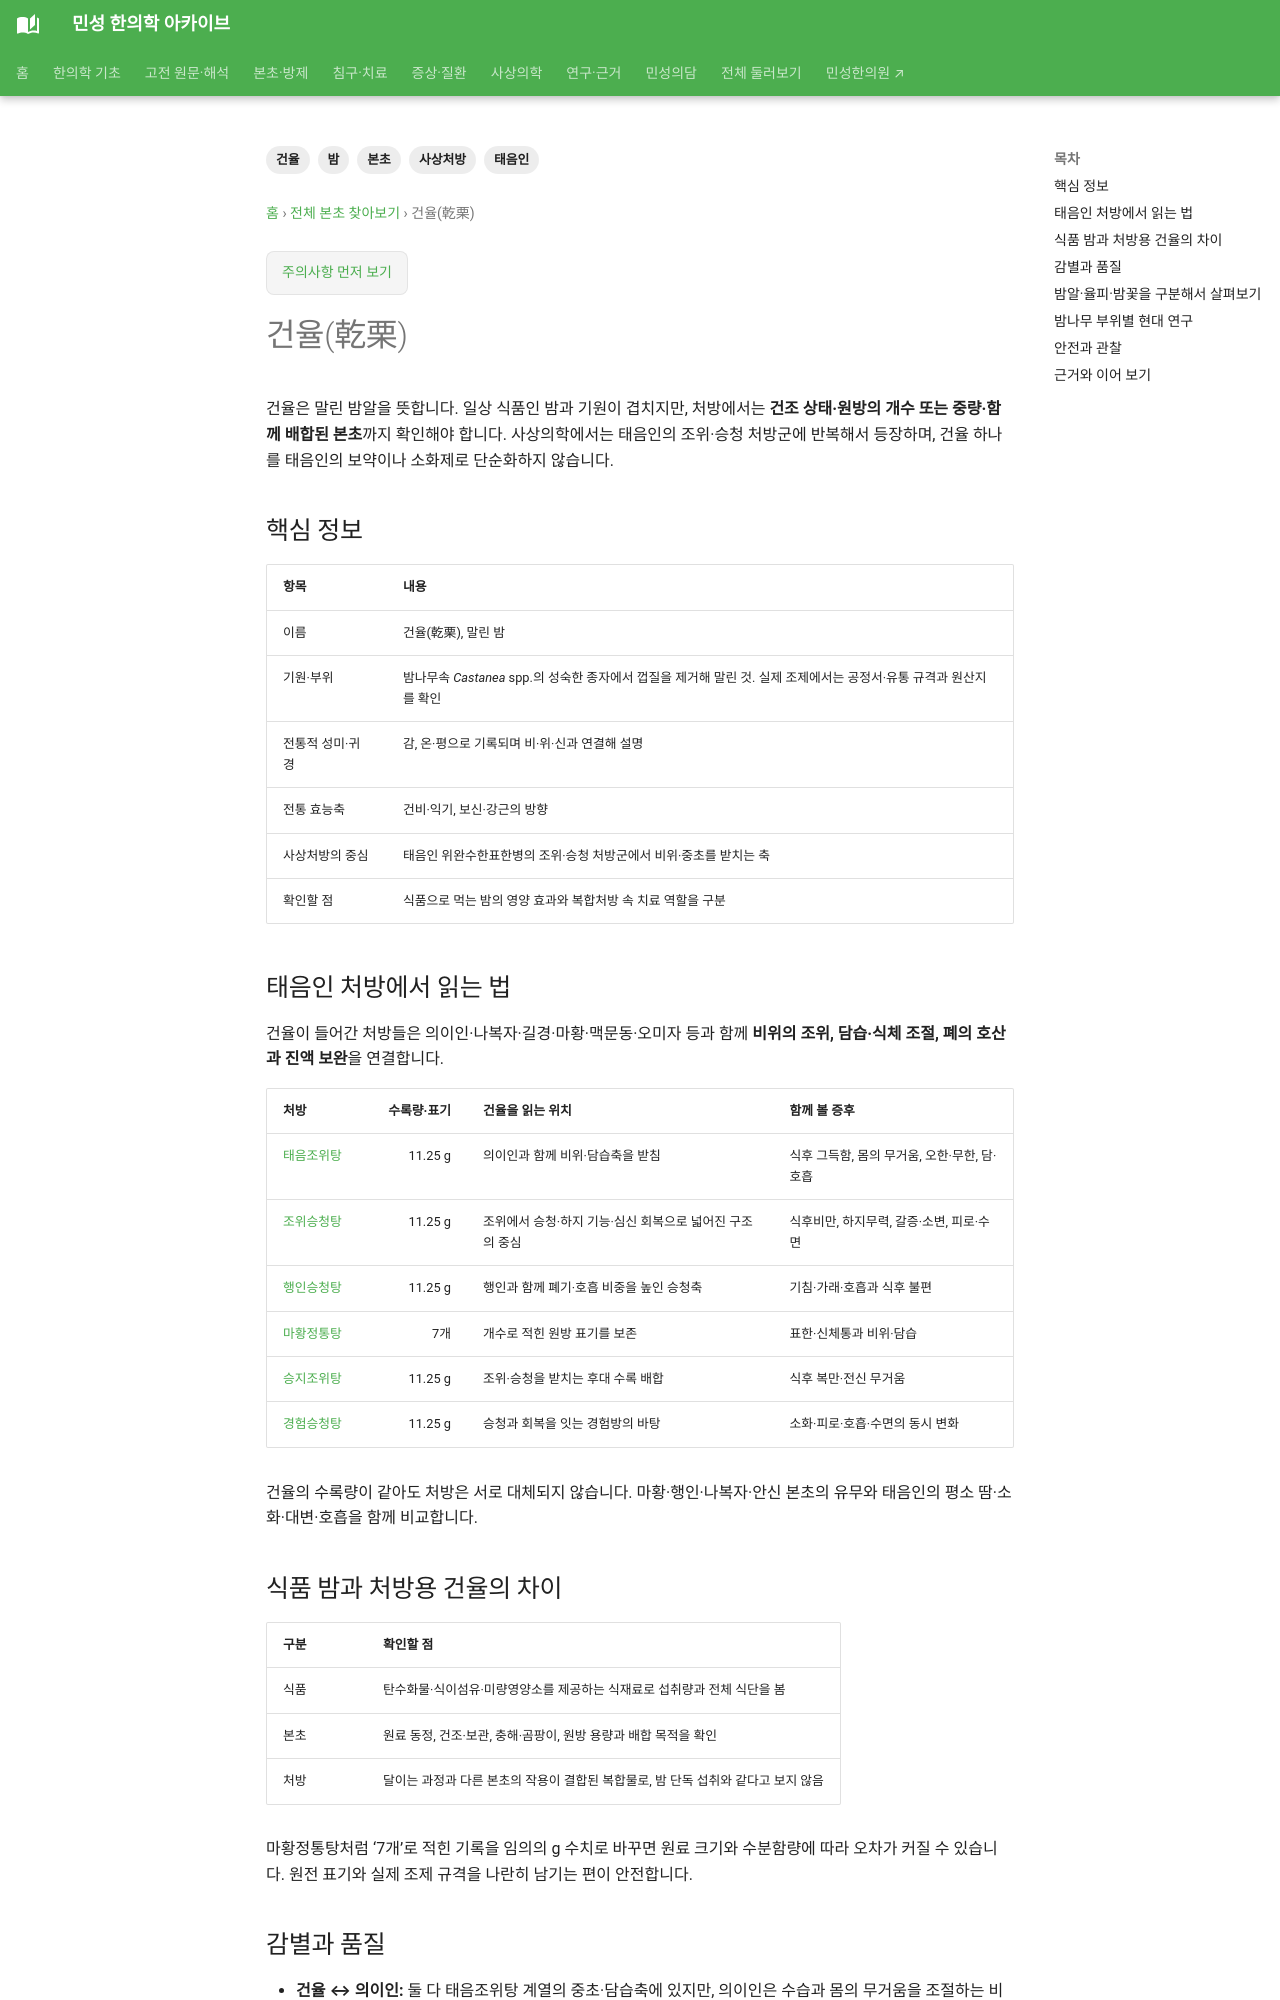

repository: joowon1111/minseong-korean-medicine-wiki · page: herbs/dried-chestnut/index.html · generator: mkdocs

---
title: 건율(乾栗)
description: 건율의 기원과 약용 상태, 태음조위탕·조위승청탕 등 태음인 처방에서의 역할, 밤 식품과의 차이, 용량 표기와 안전을 정리합니다.
tags: [본초, 건율, 밤, 태음인, 사상처방]
status: 검토완료
last_reviewed: '2026-09-22'
---
# 건율(乾栗)

건율은 말린 밤알을 뜻합니다. 일상 식품인 밤과 기원이 겹치지만, 처방에서는 **건조 상태·원방의 개수 또는 중량·함께 배합된 본초**까지 확인해야 합니다. 사상의학에서는 태음인의 조위·승청 처방군에 반복해서 등장하며, 건율 하나를 태음인의 보약이나 소화제로 단순화하지 않습니다.

## 핵심 정보

| 항목 | 내용 |
|---|---|
| 이름 | 건율(乾栗), 말린 밤 |
| 기원·부위 | 밤나무속 *Castanea* spp.의 성숙한 종자에서 껍질을 제거해 말린 것. 실제 조제에서는 공정서·유통 규격과 원산지를 확인 |
| 전통적 성미·귀경 | 감, 온·평으로 기록되며 비·위·신과 연결해 설명 |
| 전통 효능축 | 건비·익기, 보신·강근의 방향 |
| 사상처방의 중심 | 태음인 위완수한표한병의 조위·승청 처방군에서 비위·중초를 받치는 축 |
| 확인할 점 | 식품으로 먹는 밤의 영양 효과와 복합처방 속 치료 역할을 구분 |

## 태음인 처방에서 읽는 법

건율이 들어간 처방들은 의이인·나복자·길경·마황·맥문동·오미자 등과 함께 **비위의 조위, 담습·식체 조절, 폐의 호산과 진액 보완**을 연결합니다.

| 처방 | 수록량·표기 | 건율을 읽는 위치 | 함께 볼 증후 |
|---|---:|---|---|
| [태음조위탕](../sasang-formula-cards/taeeumjowi-tang.md) | 11.25 g | 의이인과 함께 비위·담습축을 받침 | 식후 그득함, 몸의 무거움, 오한·무한, 담·호흡 |
| [조위승청탕](../sasang-formula-cards/jowiseungcheong-tang.md) | 11.25 g | 조위에서 승청·하지 기능·심신 회복으로 넓어진 구조의 중심 | 식후비만, 하지무력, 갈증·소변, 피로·수면 |
| [행인승청탕](../sasang-formula-library/haenginseungcheong-tang.md) | 11.25 g | 행인과 함께 폐기·호흡 비중을 높인 승청축 | 기침·가래·호흡과 식후 불편 |
| [마황정통탕](../sasang-formula-library/mahwangjeongtong-tang.md) | 7개 | 개수로 적힌 원방 표기를 보존 | 표한·신체통과 비위·담습 |
| [승지조위탕](../sasang-formula-library/taeeumin-extended-formulas.md#taeeum-seungjijowi) | 11.25 g | 조위·승청을 받치는 후대 수록 배합 | 식후 복만·전신 무거움 |
| [경험승청탕](../sasang-formula-library/taeeumin-extended-formulas.md#taeeum-gyeongheomseungcheong) | 11.25 g | 승청과 회복을 잇는 경험방의 바탕 | 소화·피로·호흡·수면의 동시 변화 |

건율의 수록량이 같아도 처방은 서로 대체되지 않습니다. 마황·행인·나복자·안신 본초의 유무와 태음인의 평소 땀·소화·대변·호흡을 함께 비교합니다.

## 식품 밤과 처방용 건율의 차이

| 구분 | 확인할 점 |
|---|---|
| 식품 | 탄수화물·식이섬유·미량영양소를 제공하는 식재료로 섭취량과 전체 식단을 봄 |
| 본초 | 원료 동정, 건조·보관, 충해·곰팡이, 원방 용량과 배합 목적을 확인 |
| 처방 | 달이는 과정과 다른 본초의 작용이 결합된 복합물로, 밤 단독 섭취와 같다고 보지 않음 |

마황정통탕처럼 ‘7개’로 적힌 기록을 임의의 g 수치로 바꾸면 원료 크기와 수분함량에 따라 오차가 커질 수 있습니다. 원전 표기와 실제 조제 규격을 나란히 남기는 편이 안전합니다.
